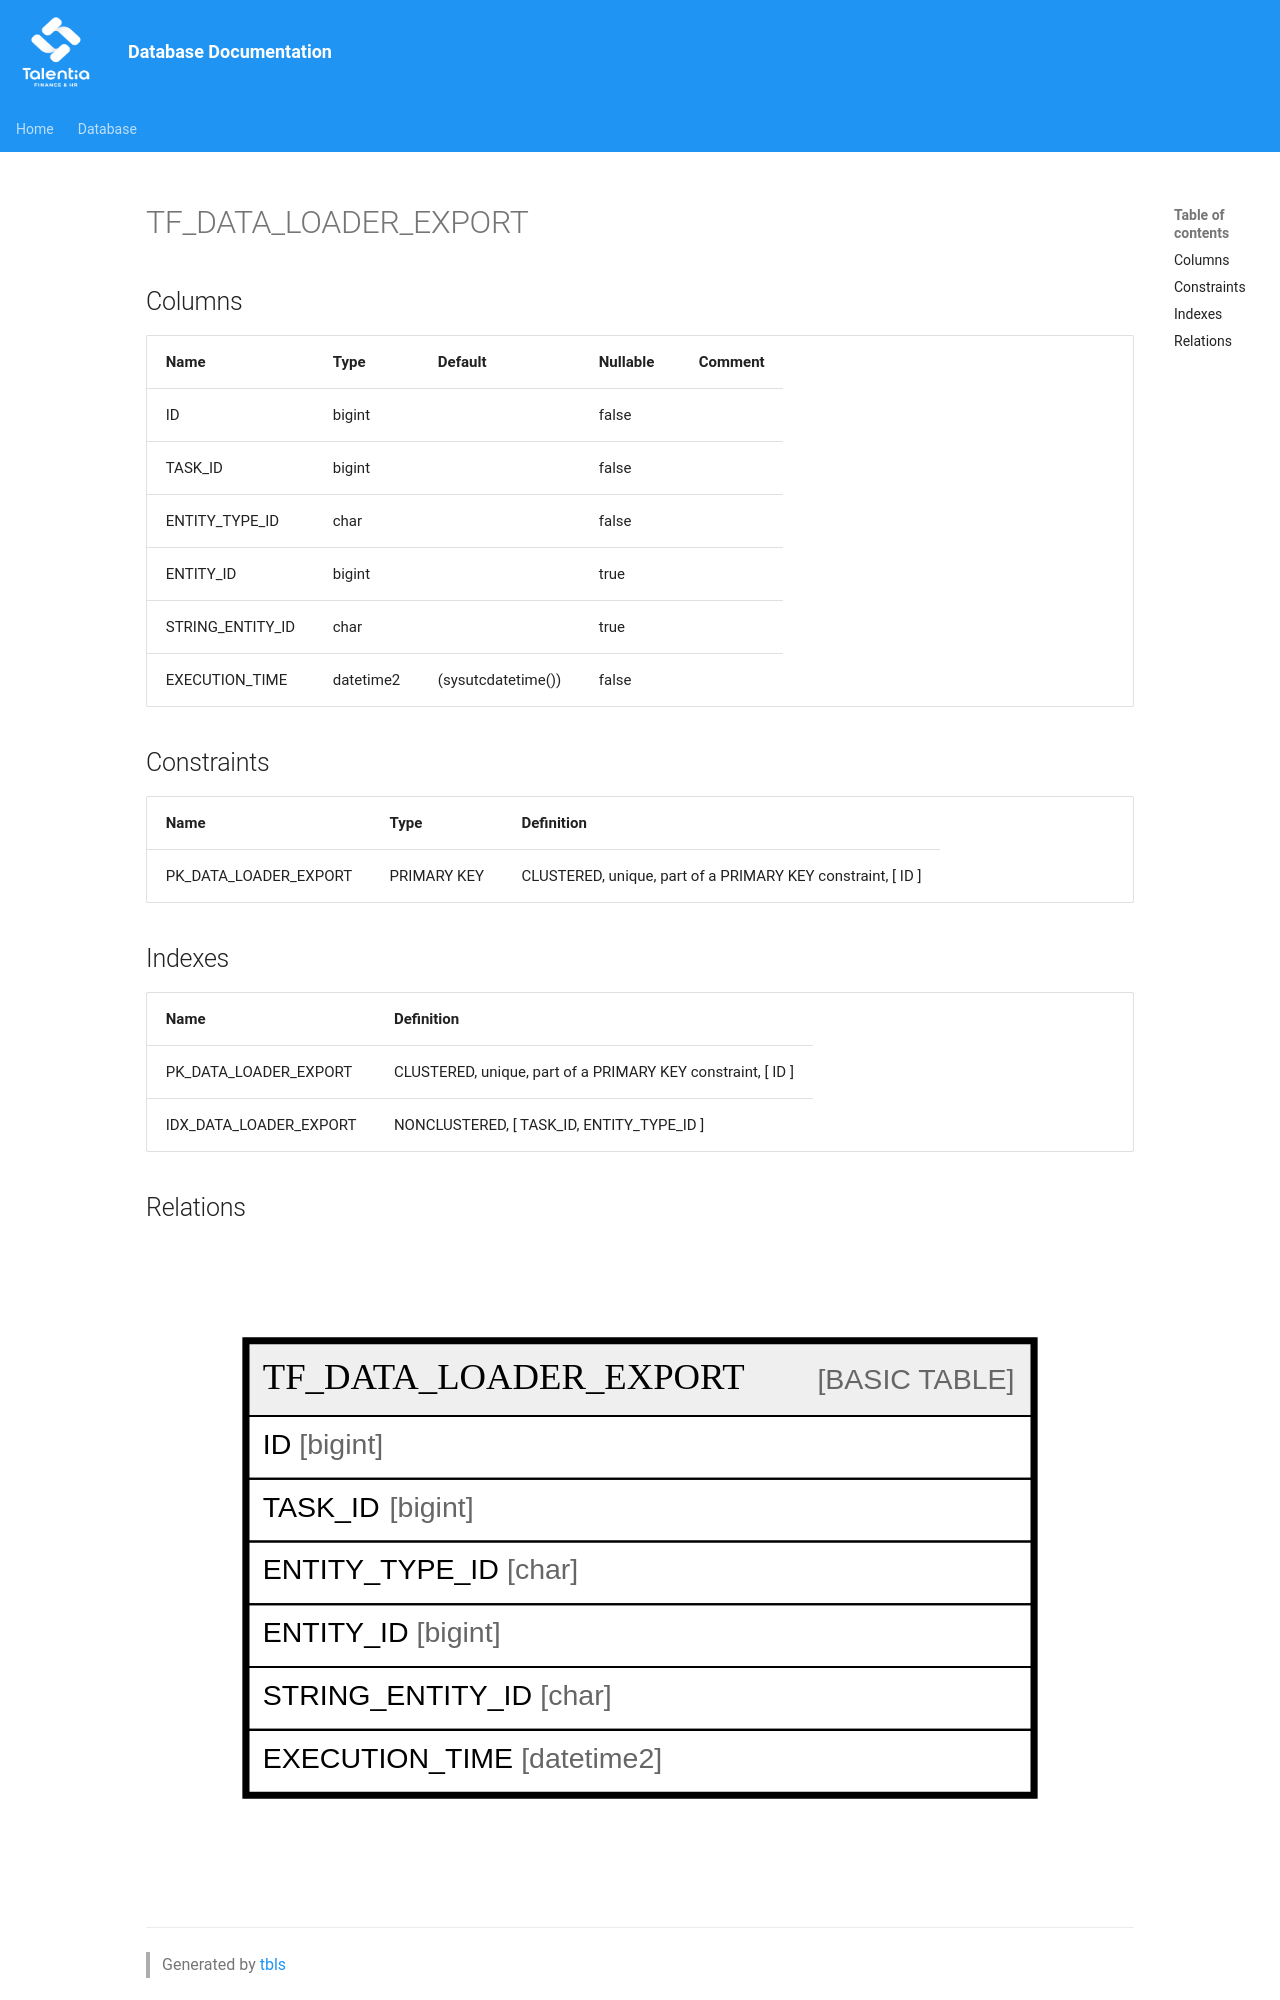

repository: giovanniporcelli/documentazione-db · page: schema/TF_DATA_LOADER_EXPORT/index.html · generator: mkdocs

# TF_DATA_LOADER_EXPORT

## Columns

| Name | Type | Default | Nullable | Comment |
| ---- | ---- | ------- | -------- | ------- |
| ID | bigint |  | false |  |
| TASK_ID | bigint |  | false |  |
| ENTITY_TYPE_ID | char |  | false |  |
| ENTITY_ID | bigint |  | true |  |
| STRING_ENTITY_ID | char |  | true |  |
| EXECUTION_TIME | datetime2 | (sysutcdatetime()) | false |  |

## Constraints

| Name | Type | Definition |
| ---- | ---- | ---------- |
| PK_DATA_LOADER_EXPORT | PRIMARY KEY | CLUSTERED, unique, part of a PRIMARY KEY constraint, [ ID ] |

## Indexes

| Name | Definition |
| ---- | ---------- |
| PK_DATA_LOADER_EXPORT | CLUSTERED, unique, part of a PRIMARY KEY constraint, [ ID ] |
| IDX_DATA_LOADER_EXPORT | NONCLUSTERED, [ TASK_ID, ENTITY_TYPE_ID ] |
